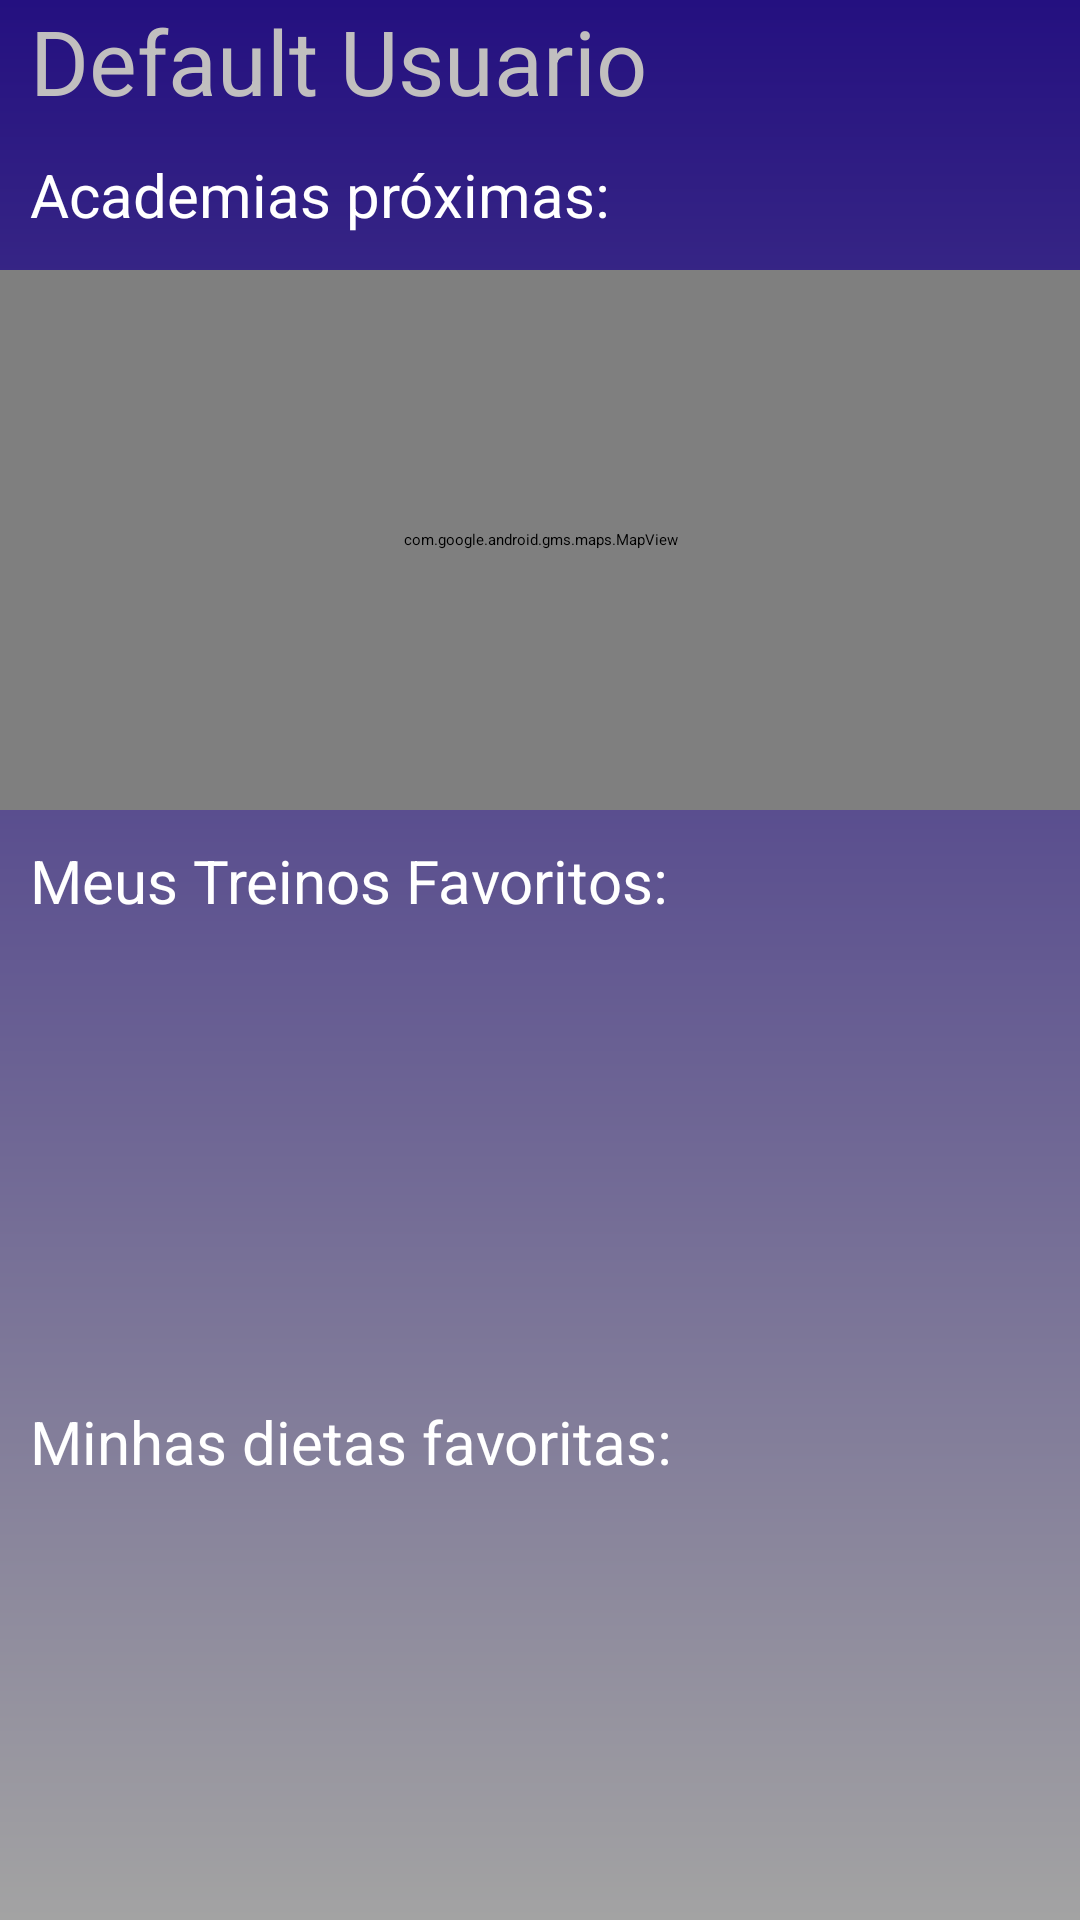

Here is an Android app screen rendered from its layout file. Give the layout XML and the strings, colors and styles it references.
<!-- AndroidManifest.xml: application theme BefitApp -->
<!-- res/layout/fragment_perfil.xml -->
<?xml version="1.0" encoding="utf-8"?>
<FrameLayout xmlns:android="http://schemas.android.com/apk/res/android"
    xmlns:tools="http://schemas.android.com/tools"
    android:layout_width="match_parent"
    android:layout_height="match_parent"
    tools:context=".PerfilFragment"
    android:name=".MyApplication"
    >

    <LinearLayout
        android:layout_width="match_parent"
        android:layout_height="match_parent"
        android:background="@drawable/app_gradient"
        android:orientation="vertical">

        <LinearLayout
            android:layout_width="match_parent"
            android:layout_height="40dp"
            android:paddingHorizontal="10dp">

            <TextView
                android:layout_width="wrap_content"
                android:layout_height="wrap_content"
                android:layout_gravity="center"
                android:text="@string/nome_usuario"
                android:textColor="#C1BFBF"
                android:textSize="30sp" />
        </LinearLayout>

        <LinearLayout
            android:layout_width="match_parent"
            android:layout_height="50dp"
            android:paddingHorizontal="10dp">

            <TextView
                android:layout_width="wrap_content"
                android:layout_height="wrap_content"
                android:layout_gravity="center"
                android:text="@string/academias_proximas"
                android:textColor="#FFFFFF"
                android:textSize="20sp" />
        </LinearLayout>

        <com.google.android.gms.maps.MapView
            android:id="@+id/mapView"
            android:layout_width="match_parent"
            android:layout_height="180dp"
            android:paddingHorizontal="10dp" />


        <TextView
            android:layout_width="wrap_content"
            android:layout_height="wrap_content"
            android:layout_gravity="center_vertical"
            android:paddingHorizontal="10dp"
            android:layout_marginTop="10dp"
            android:text="Meus Treinos Favoritos:"
            android:textColor="#FFFFFF"
            android:textSize="20sp" />

        <androidx.recyclerview.widget.RecyclerView
            android:id="@+id/recycler_view_treinos"
            android:layout_width="match_parent"
            android:layout_height="150dp"
            />


        <TextView
            android:layout_width="wrap_content"
            android:layout_height="wrap_content"
            android:layout_gravity="center_vertical"
            android:paddingHorizontal="10dp"
            android:layout_marginTop="10dp"
            android:text="Minhas dietas favoritas:"
            android:textColor="#FFFFFF"
            android:textSize="20sp" />

        <androidx.recyclerview.widget.RecyclerView
            android:id="@+id/recycler_view_dietas"
            android:layout_width="match_parent"
            android:layout_height="150dp" />

        <TextView
            android:layout_width="wrap_content"
            android:layout_height="wrap_content"
            android:layout_gravity="center_vertical"
            android:paddingHorizontal="10dp"
            android:layout_marginTop="10dp"
            android:text="Importar dieta:"
            android:textColor="#FFFFFF"
            android:textSize="20sp" />
        <include layout="@layout/adicione_dieta" />

    </LinearLayout>

</FrameLayout>
<!-- res/layout/adicione_dieta.xml (included above) -->
<LinearLayout xmlns:android="http://schemas.android.com/apk/res/android"
    android:layout_width="match_parent"
    android:layout_height="50dp"
    android:layout_margin="10dp"
    android:background="@drawable/border_radius"
    android:orientation="vertical"
    android:padding="0dp">

    <LinearLayout
        android:layout_width="match_parent"
        android:layout_height="match_parent"
        android:orientation="horizontal"
        >
        <ImageView
            android:id="@+id/item_imagem"
            android:layout_width="40dp"
            android:layout_height="40dp"
            android:layout_gravity="center"
            android:layout_margin="10dp"
            android:scaleType="fitCenter"
            android:src="@drawable/ic_add_dieta" />

        <TextView
            android:id="@+id/nome_item"
            android:layout_width="wrap_content"
            android:layout_height="wrap_content"
            android:layout_gravity="center"
            android:text="ADICIONE UMA NOVA DIETA"
            android:textSize="23sp"
            style="@style/nome_item"

            />


        <View
            android:layout_width="0dp"
            android:layout_height="match_parent"
            android:layout_weight="1" />

        <ImageButton
            android:id="@+id/treino_favorito_button"
            android:layout_width="30dp"
            android:layout_height="30dp"
            android:layout_gravity="center"
            android:background="@android:color/transparent"
            android:scaleType="fitCenter"
            android:src="@drawable/ic_seta" />
    </LinearLayout>



</LinearLayout>
<!-- resources referenced by this layout -->
<resources>
  <!-- drawable app_gradient (drawable) -->
  <selector xmlns:android="http://schemas.android.com/apk/res/android">
      <item android:drawable="@drawable/app_gradient_light"/>
      <item android:drawable="@drawable/app_gradient_dark"/>
  </selector>
  <!-- drawable border_radius (drawable-v24) -->
  <shape xmlns:android="http://schemas.android.com/apk/res/android"
      android:shape="rectangle"
      >
  
      <corners
          android:bottomLeftRadius="8dp"
          android:bottomRightRadius="8dp"
          android:topLeftRadius="8dp"
          android:topRightRadius="8dp" />
      <solid android:color="#FFFFFF" />
      <stroke
          android:width="1dp"
          android:color="#FFFFFF" />
  </shape>
  <string name="academias_proximas">Academias próximas:</string>
  <string name="nome_usuario">Default Usuario</string>
  <style name="nome_item">
          <item name="android:textColor">@color/black</item>
          <item name="android:textSize">30sp</item>
      </style>
  <!-- drawable app_gradient_light (drawable) -->
  <shape xmlns:android="http://schemas.android.com/apk/res/android"
      android:shape="rectangle">
      <gradient
          android:startColor="#241080"
          android:endColor="#A3A3A3"
          android:angle="270" />
  </shape>
  <!-- drawable app_gradient_dark (drawable) -->
  <shape xmlns:android="http://schemas.android.com/apk/res/android"
      android:shape="rectangle">
      <gradient
          android:startColor="#14084C"
          android:endColor="#000000"
          android:angle="270" />
  </shape>
  <color name="black">#FF000000</color>
</resources>
